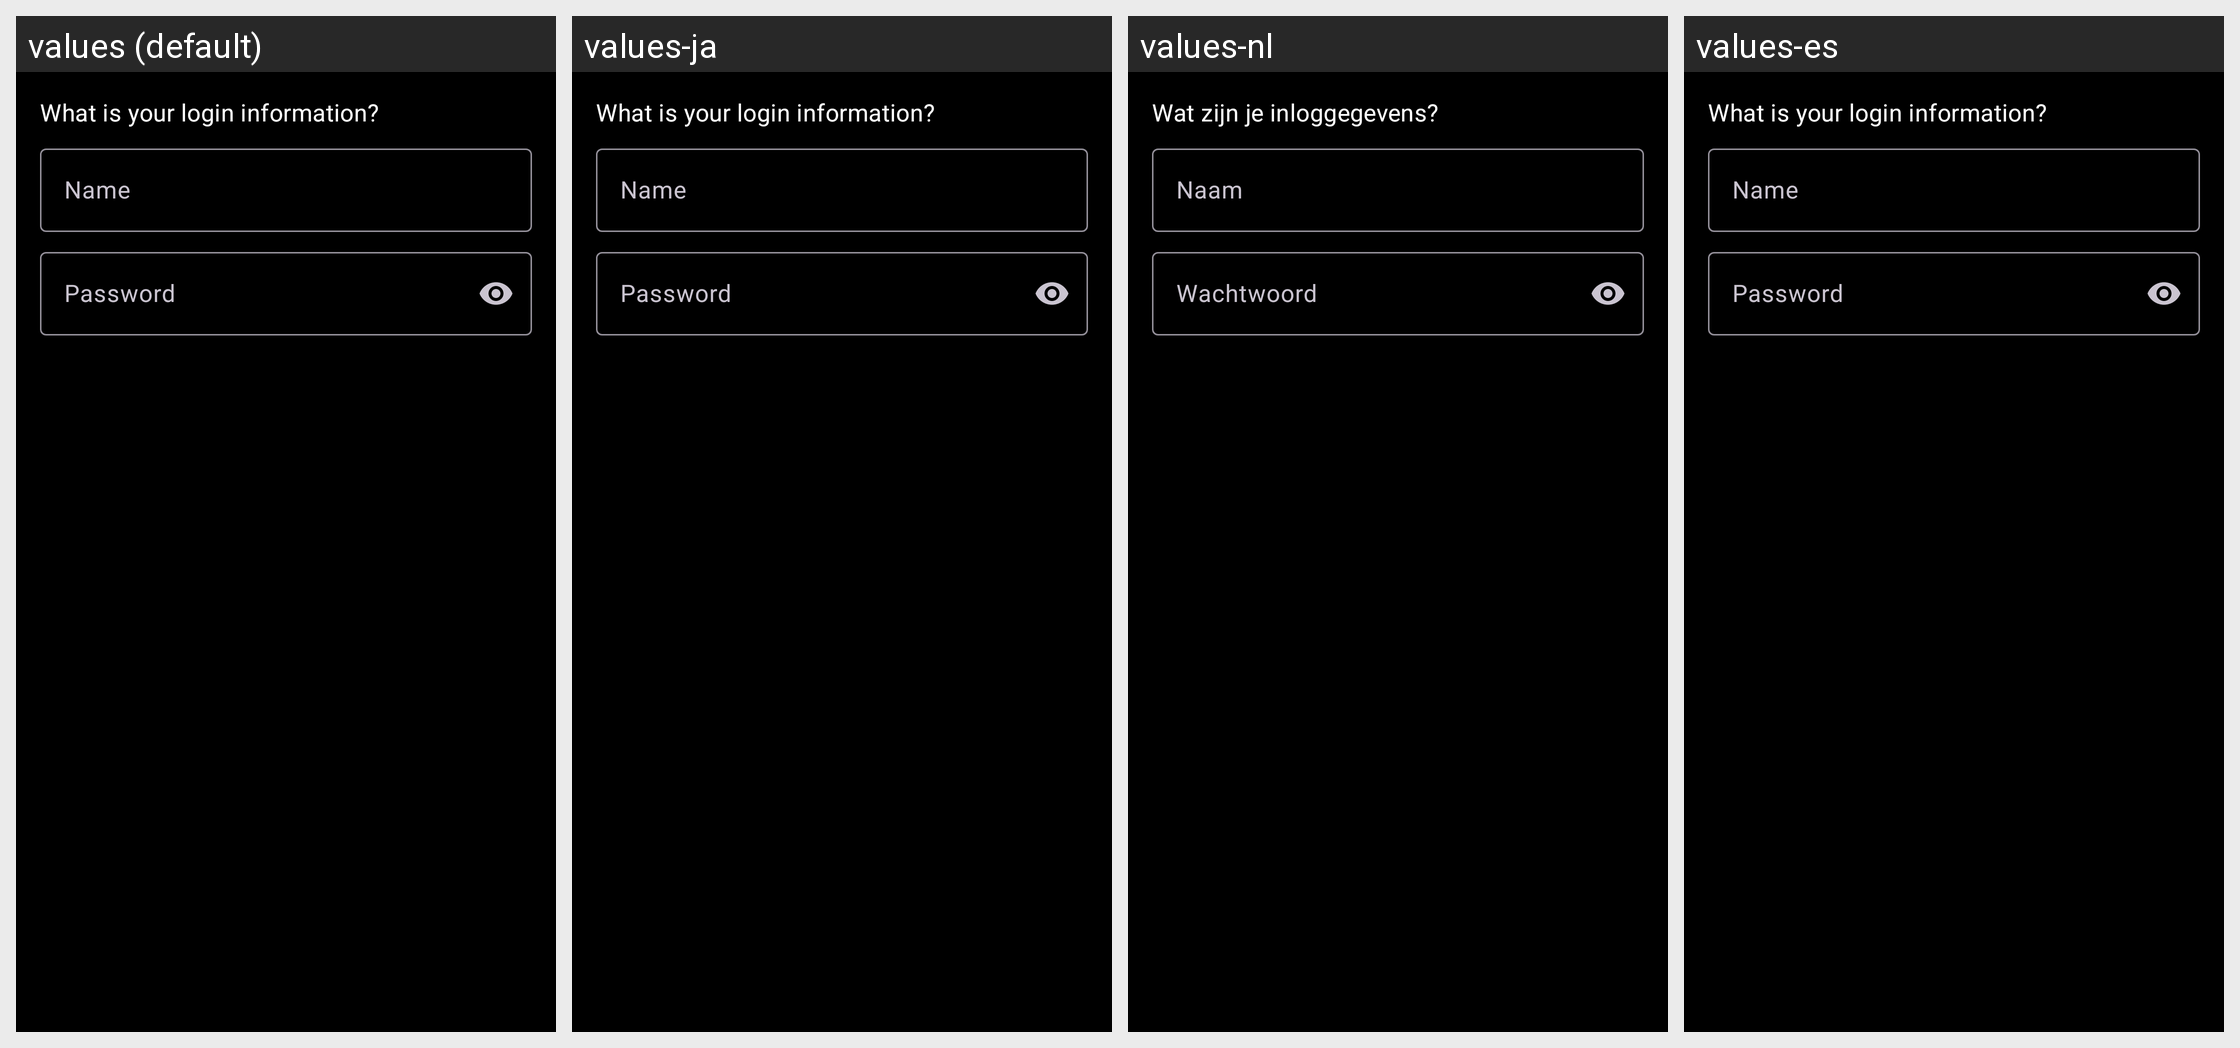

This grid shows one Android layout under several languages. Give, for every string resource on the screen, its name, the default text and each shown locale's text.
Android screen res/layout/dialog_welcome.xml rendered under 4 locales, left to right: values (default), values-ja, values-nl, values-es. Device: Nexus 5 (rendered at 1080×1920; each locale shown at half size, 540×960, under a caption strip naming it); theme UltrasonicTheme.Dark.
Other locales in the repository, not shown: values-cs, values-de, values-fr, values-gl, values-hu, values-it, values-nb-rNO, values-pl, values-pt, values-pt-rBR, values-ru, values-zh-rCN, values-zh-rTW.
Strings drawn on this screen, with the default value and each locale's value (text and hints the layout hard-codes, and strings that could not be matched under every locale, appear in the picture but are not listed):

welcome_login_info
  values: What is your login information?
  values-ja: What is your login information?  [not translated; the default value is used]
  values-nl: Wat zijn je inloggegevens?
  values-es: What is your login information?  [not translated; the default value is used]

welcome_username
  values: Name
  values-ja: Name  [not translated; the default value is used]
  values-nl: Naam
  values-es: Name  [not translated; the default value is used]

welcome_password
  values: Password
  values-ja: Password  [not translated; the default value is used]
  values-nl: Wachtwoord
  values-es: Password  [not translated; the default value is used]
